Photos from the image-classification dataset "pr" in the GitHub repository ndrpscl/MNetv3. Its 9 classes are: butterhead lettuce, crisphead lettuce, curly lettuce, iceberg lettuce, lollo lettuce, looseleaf lettuce, oak leaf lettuce, red leaf lettuce, romaine lettuce.

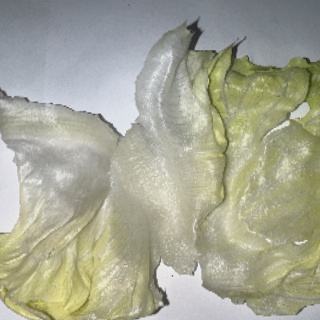
Label: crisphead lettuce

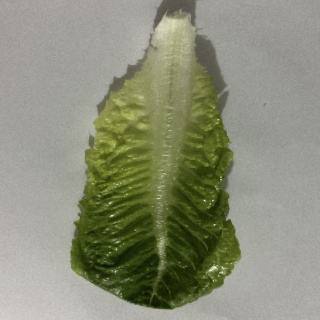
Label: romaine lettuce

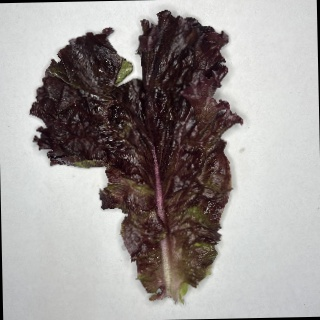
Label: red leaf lettuce

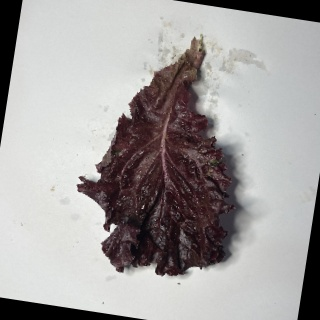
Label: lollo lettuce

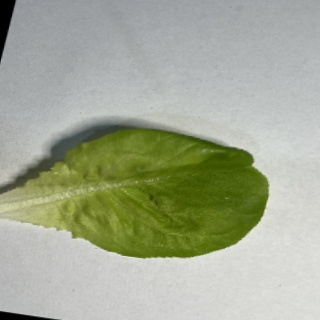
Label: butterhead lettuce

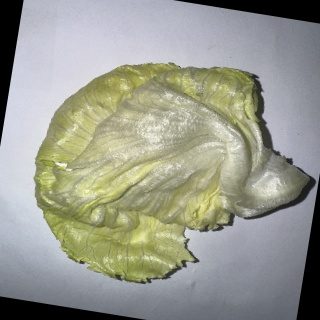
Label: iceberg lettuce
